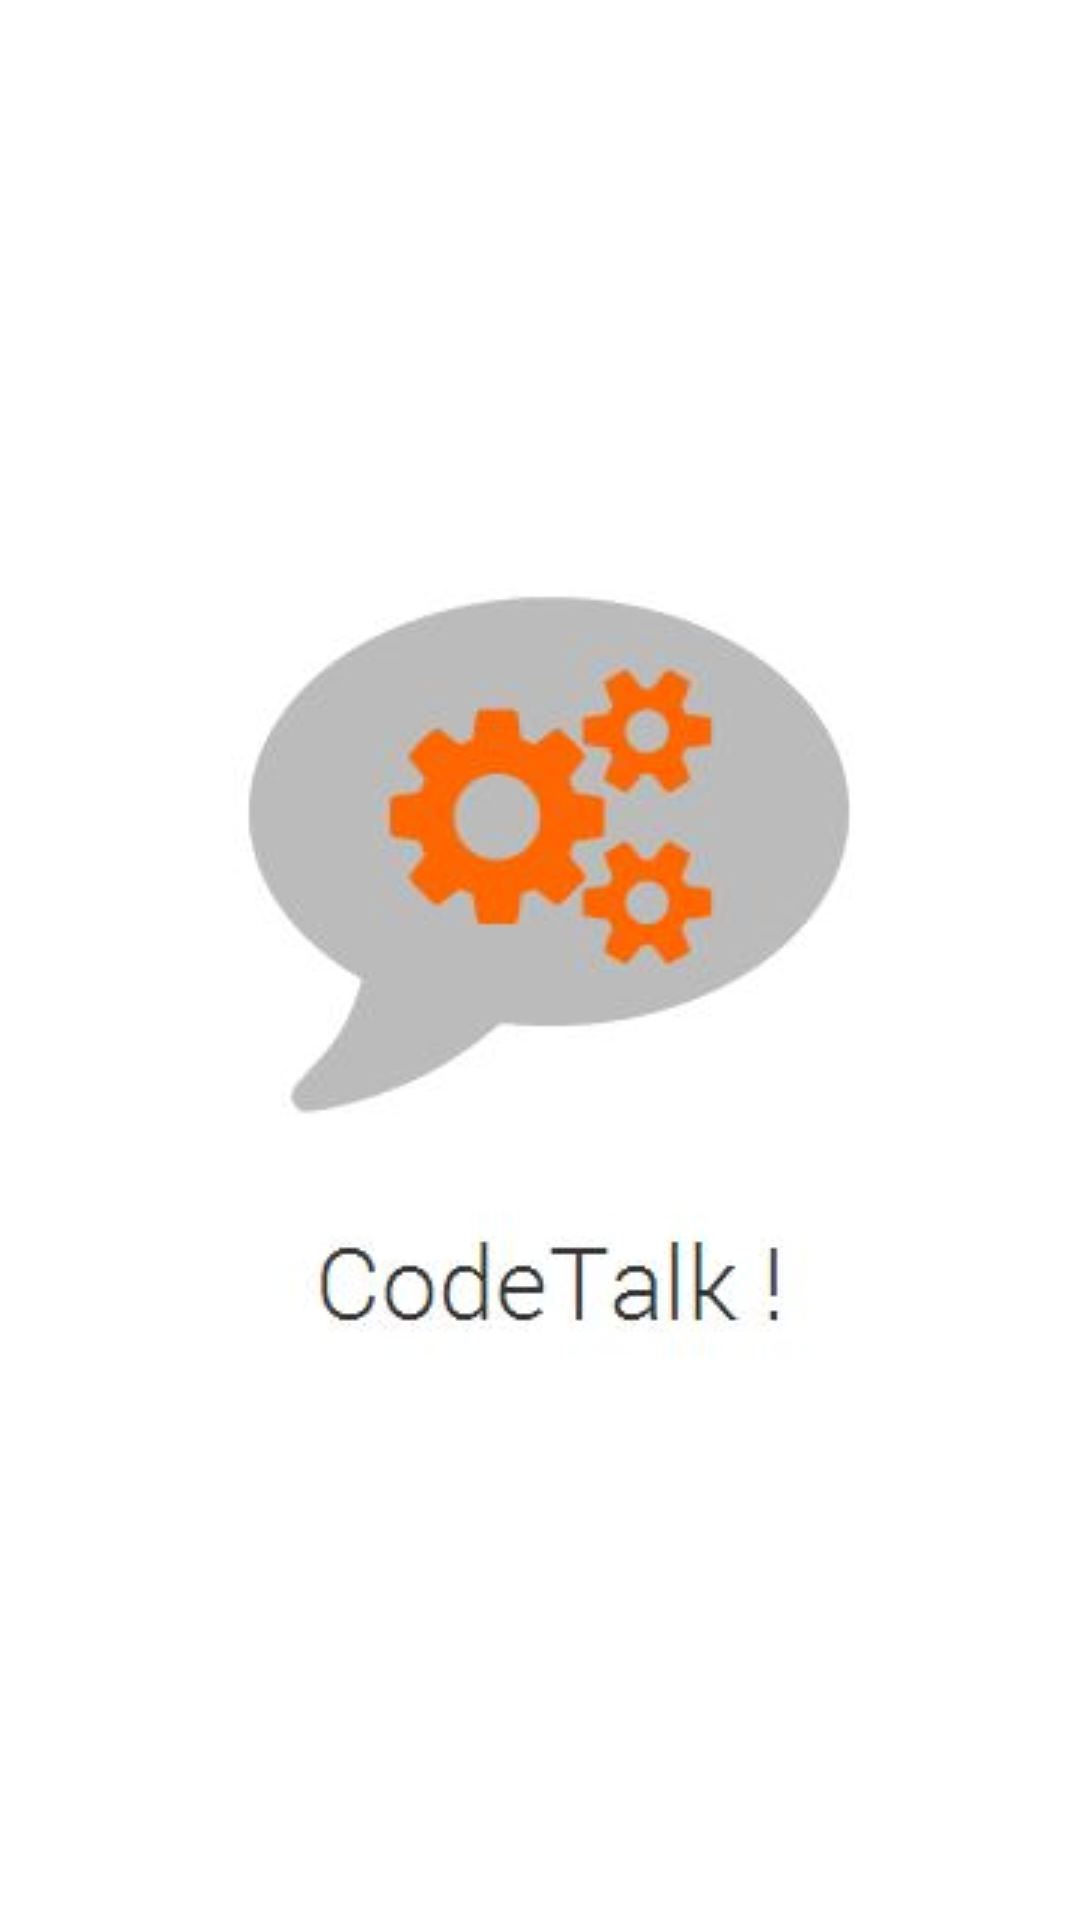

Write the Android layout XML for this screen, with the resource values it uses.
<!-- AndroidManifest.xml: activity theme android:Theme.Holo.Light.NoActionBar.Fullscreen -->
<!-- res/layout/activity_splash.xml -->
<?xml version="1.0" encoding="utf-8"?>
<RelativeLayout xmlns:android="http://schemas.android.com/apk/res/android"
    android:layout_width="match_parent"
    android:layout_height="match_parent"
    android:background="@color/myWhite" >

    <ImageView
        android:id="@+id/imgLogo"
        android:layout_width="wrap_content"
        android:layout_height="wrap_content"
        android:layout_centerInParent="true"
        android:src="@drawable/code_talk_big" />


</RelativeLayout>
<!-- resources referenced by this layout -->
<resources>
  <color name="myWhite">#ffffff</color>
  <!-- drawable code_talk_big: png bitmap (drawable, 43878 bytes) -->
</resources>
